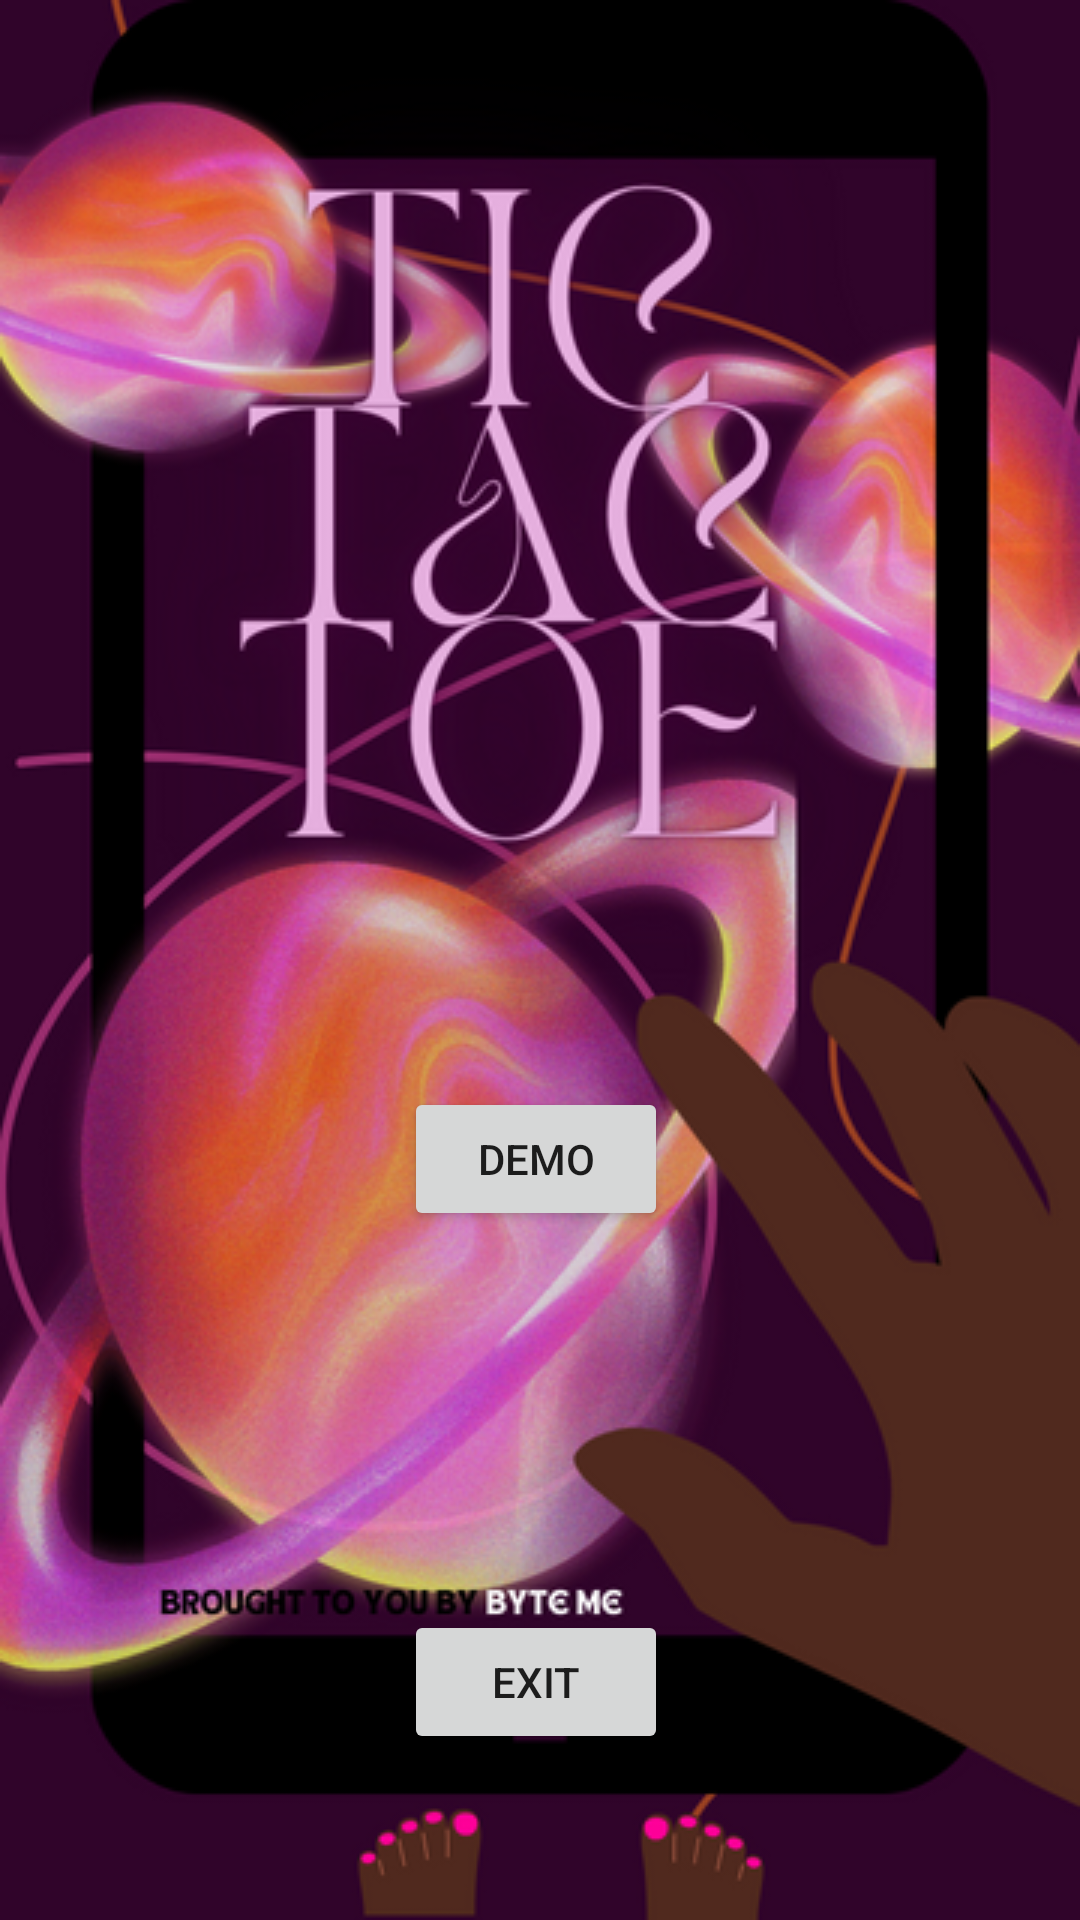

Here is an Android app screen rendered from its layout file. Give the layout XML and the strings, colors and styles it references.
<!-- AndroidManifest.xml: application theme Theme.TicTacToe -->
<!-- res/layout/display.xml -->
<?xml version="1.0" encoding="utf-8"?>
<androidx.constraintlayout.widget.ConstraintLayout xmlns:android="http://schemas.android.com/apk/res/android"
    xmlns:app="http://schemas.android.com/apk/res-auto"
    xmlns:tools="http://schemas.android.com/tools"
    android:layout_width="match_parent"
    android:layout_height="match_parent"
    android:background="@drawable/tictactoebg"
    tools:context=".Display">


    <Button
        android:id="@+id/play"

        android:layout_width="wrap_content"
        android:layout_height="wrap_content"
        android:layout_marginTop="363dp"
        android:layout_marginBottom="320dp"
        android:text="Play"
        app:layout_constraintBottom_toBottomOf="parent"
        app:layout_constraintEnd_toEndOf="parent"
        app:layout_constraintHorizontal_bias="0.495"
        app:layout_constraintStart_toStartOf="parent"
        app:layout_constraintTop_toTopOf="parent" />

    <Button
        android:id="@+id/demo"
        android:layout_width="wrap_content"
        android:layout_height="wrap_content"
        android:layout_marginTop="45dp"
        android:text="Demo"
        app:layout_constraintStart_toStartOf="@id/play"
        app:layout_constraintTop_toBottomOf="@id/play" />

    <Button
        android:id="@+id/exit"
        android:layout_width="wrap_content"
        android:layout_height="wrap_content"
        android:layout_marginStart="160dp"
        android:layout_marginTop="125dp"
        android:layout_marginEnd="163dp"
        android:layout_marginBottom="54dp"
        android:text="Exit"
        app:layout_constraintBottom_toBottomOf="parent"
        app:layout_constraintEnd_toEndOf="parent"
        app:layout_constraintStart_toStartOf="parent"
        app:layout_constraintTop_toBottomOf="@id/demo" />


</androidx.constraintlayout.widget.ConstraintLayout>
<!-- resources referenced by this layout -->
<resources>
  <!-- drawable tictactoebg: png bitmap (drawable, 345571 bytes) -->
  <style name="Theme.TicTacToe" parent="Theme.MaterialComponents.DayNight.NoActionBar">
          
          <item name="colorPrimary">@color/Lavender</item>
          <item name="colorPrimaryVariant">@color/Lavender</item>
          <item name="colorOnPrimary">@color/white</item>
          
          <item name="colorSecondary">@color/teal_200</item>
          <item name="colorSecondaryVariant">@color/teal_700</item>
          <item name="colorOnSecondary">@color/black</item>
          
          <item name="android:statusBarColor">?attr/colorPrimaryVariant</item>
          
      </style>
  <color name="Lavender">#CF9B8B</color>
  <color name="white">#FFFFFFFF</color>
  <color name="teal_200">#FF03DAC5</color>
  <color name="teal_700">#FF018786</color>
  <color name="black">#FF000000</color>
</resources>
